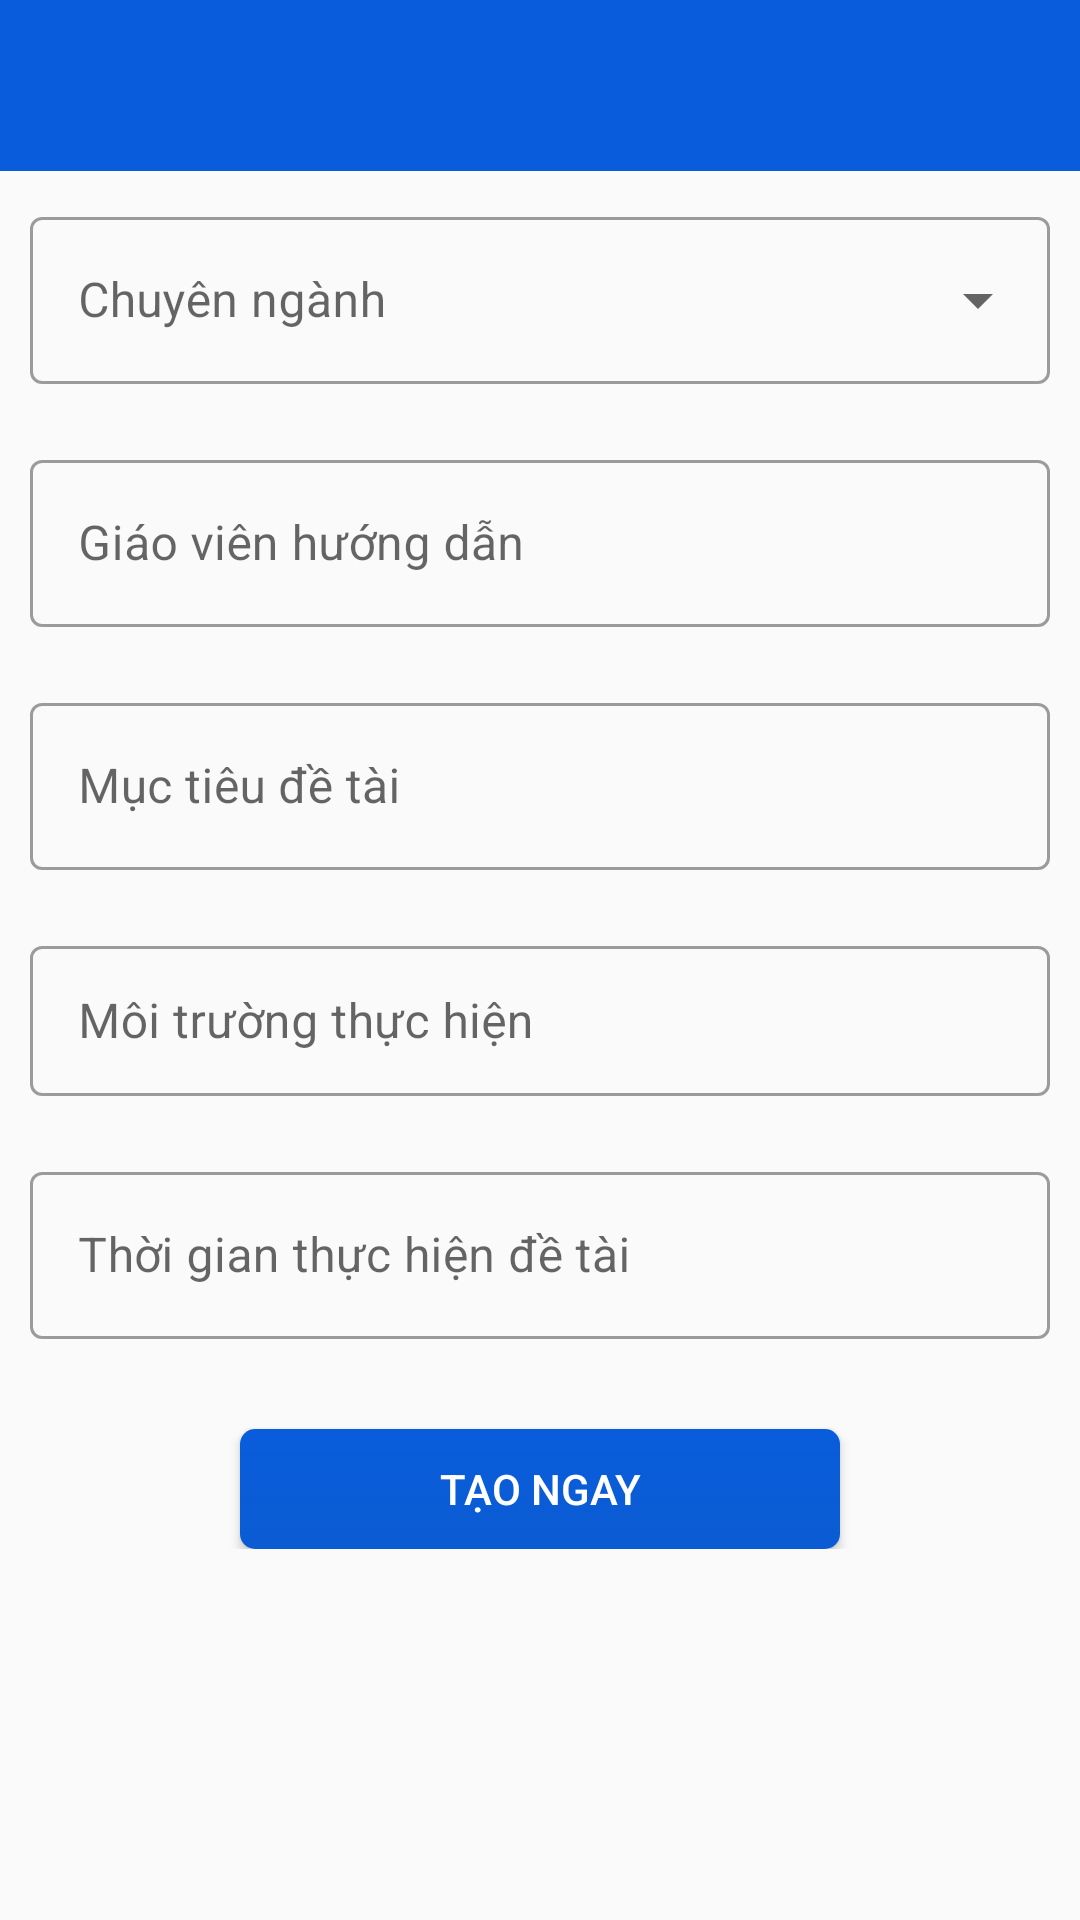

This screen was rendered from an Android layout file. Write that file and the resources it references.
<!-- AndroidManifest.xml: application theme Theme.login -->
<!-- res/layout/activity_create_doan.xml -->
<?xml version="1.0" encoding="utf-8"?>
<LinearLayout xmlns:android="http://schemas.android.com/apk/res/android"
    xmlns:app="http://schemas.android.com/apk/res-auto"
    xmlns:tools="http://schemas.android.com/tools"
    android:layout_width="match_parent"
    android:layout_height="match_parent"
    tools:context=".ui.ad.activity.AdDetailActivity"
    android:orientation="vertical">
    <FrameLayout
        android:layout_width="match_parent"
        android:layout_height="wrap_content">
        <EditText
            android:background="@color/purple_200"
            android:layout_width="match_parent"
            android:layout_height="wrap_content"
            android:id="@+id/edt_Title"
            android:textColor="@color/white"
            android:textSize="20sp"
            android:paddingBottom="20dp"
            android:paddingRight="20dp"
            android:paddingLeft="45dp"
            android:paddingTop="10dp"
            android:textAlignment="center"
            ></EditText>
        <ImageView
            android:id="@+id/image_back"
            android:layout_gravity="top|left"
            android:layout_marginTop="10dp"
            android:layout_marginLeft="10dp"
            android:layout_width="25dp"
            android:layout_height="25dp"
            android:src="@drawable/ic_baseline_arrow_back_24">
        </ImageView>
    </FrameLayout>

    <androidx.core.widget.NestedScrollView
        android:layout_width="match_parent"
        android:layout_height="match_parent">
        <LinearLayout
            android:layout_width="match_parent"
            android:layout_height="match_parent"
            android:orientation="vertical">
            <com.google.android.material.textfield.TextInputLayout
                style="@style/Widget.MaterialComponents.TextInputLayout.OutlinedBox.ExposedDropdownMenu"
                android:layout_width="match_parent"
                android:layout_height="wrap_content"
                android:layout_margin="10dp">
                <AutoCompleteTextView
                    android:id="@+id/au_ngannh"
                    android:layout_width="match_parent"
                    android:layout_height="wrap_content"
                    android:inputType="none"
                    android:hint="Chuyên ngành"
                    android:textColorHint="@color/colorText"
                    android:backgroundTint="@color/colorText"
                    android:textColor="@color/colorText"
                    />

            </com.google.android.material.textfield.TextInputLayout>
            <FrameLayout
                android:layout_margin="10dp"
                android:layout_width="match_parent"
                android:layout_height="wrap_content">
                <com.google.android.material.textfield.TextInputLayout
                    style="@style/Widget.MaterialComponents.TextInputLayout.OutlinedBox"
                    android:layout_width="match_parent"
                    android:layout_height="wrap_content">
                    <EditText
                        android:id="@+id/input_gvhd"
                        android:layout_width="match_parent"
                        android:layout_height="wrap_content"
                        android:hint="Giáo viên hướng dẫn"
                        android:textColorHint="@color/colorText"
                        android:backgroundTint="@color/colorText"
                        android:textColor="@color/colorText"
                        android:textSize="16sp"
                        android:enabled="false"/>

                </com.google.android.material.textfield.TextInputLayout>

                <LinearLayout
                    android:orientation="vertical"
                    android:id="@+id/ln_giaovien"
                    android:layout_width="match_parent"
                    android:layout_height="match_parent">

                </LinearLayout>
            </FrameLayout>
            <com.google.android.material.textfield.TextInputLayout
                style="@style/Widget.MaterialComponents.TextInputLayout.OutlinedBox"
                android:layout_width="match_parent"
                android:layout_height="wrap_content"
                android:layout_margin="10dp"
                android:hint="Mục tiêu đề tài">
                <EditText
                    android:id="@+id/edt_Mota"
                    android:layout_width="match_parent"
                    android:layout_height="wrap_content"
                    android:textColorHint="@color/colorText"
                    android:backgroundTint="@color/colorText"
                    android:textColor="@color/colorText"
                    android:textSize="16sp"
                    android:inputType="textMultiLine"
                    />

            </com.google.android.material.textfield.TextInputLayout>

            <com.google.android.material.textfield.TextInputLayout
                style="@style/Widget.MaterialComponents.TextInputLayout.OutlinedBox"
                android:layout_width="match_parent"
                android:layout_height="wrap_content"
                android:layout_margin="10dp"
                android:hint="Môi trường thực hiện">
                <EditText
                    android:id="@+id/edt_moitruong"
                    android:layout_width="match_parent"
                    android:layout_height="50dp"
                    android:textColorHint="@color/colorText"
                    android:backgroundTint="@color/colorText"
                    android:textColor="@color/colorText"
                    android:textSize="16sp"
                    android:inputType="textMultiLine"/>

            </com.google.android.material.textfield.TextInputLayout>

            <com.google.android.material.textfield.TextInputLayout
                style="@style/Widget.MaterialComponents.TextInputLayout.OutlinedBox"
                android:layout_width="match_parent"
                android:layout_height="wrap_content"
                android:layout_margin="10dp"
                android:hint="Thời gian thực hiện đề tài">
                <EditText
                    android:id="@+id/edt_thoigian"
                    android:layout_width="match_parent"
                    android:layout_height="wrap_content"
                    android:textColorHint="@color/colorText"
                    android:backgroundTint="@color/colorText"
                    android:textColor="@color/colorText"
                    android:textSize="16sp"
                    android:inputType="textMultiLine"/>

            </com.google.android.material.textfield.TextInputLayout>

            <Button
                android:layout_marginTop="20dp"
                android:layout_gravity="center"
                android:id="@+id/btn_Create"
                android:layout_width="200dp"
                android:layout_height="40dp"
                android:textColor="#ffffff"
                android:background="@drawable/button_signup"
                android:text="Tạo ngay" />
        </LinearLayout>
    </androidx.core.widget.NestedScrollView>

</LinearLayout>
<!-- resources referenced by this layout -->
<resources>
  <color name="colorText">#5567ac</color>
  <color name="purple_200">#095cdb</color>
  <color name="white">#FFFFFFFF</color>
  <!-- drawable button_signup (drawable) -->
  <?xml version="1.0" encoding="utf-8"?>
  <selector xmlns:android="http://schemas.android.com/apk/res/android" >
      <item >
          <shape android:shape="rectangle"  >
              <corners android:radius="5dip" />
              <gradient android:angle="-90" android:startColor="@color/colorBlue" android:endColor="#0B5CD3" />
          </shape>
      </item>
  </selector>
  <style name="Theme.login" parent="Theme.MaterialComponents.Light.NoActionBar.Bridge">
          
          <item name="colorPrimary">#095cdb</item>
          <item name="colorPrimaryVariant">@color/purple_700</item>
          <item name="colorOnPrimary">@color/white</item>
          
          
          <item name="android:statusBarColor" tools:targetApi="l">?attr/colorPrimary</item>
      </style>
  <color name="colorBlue">#095cdb</color>
  <color name="purple_700">#FF3700B3</color>
</resources>
